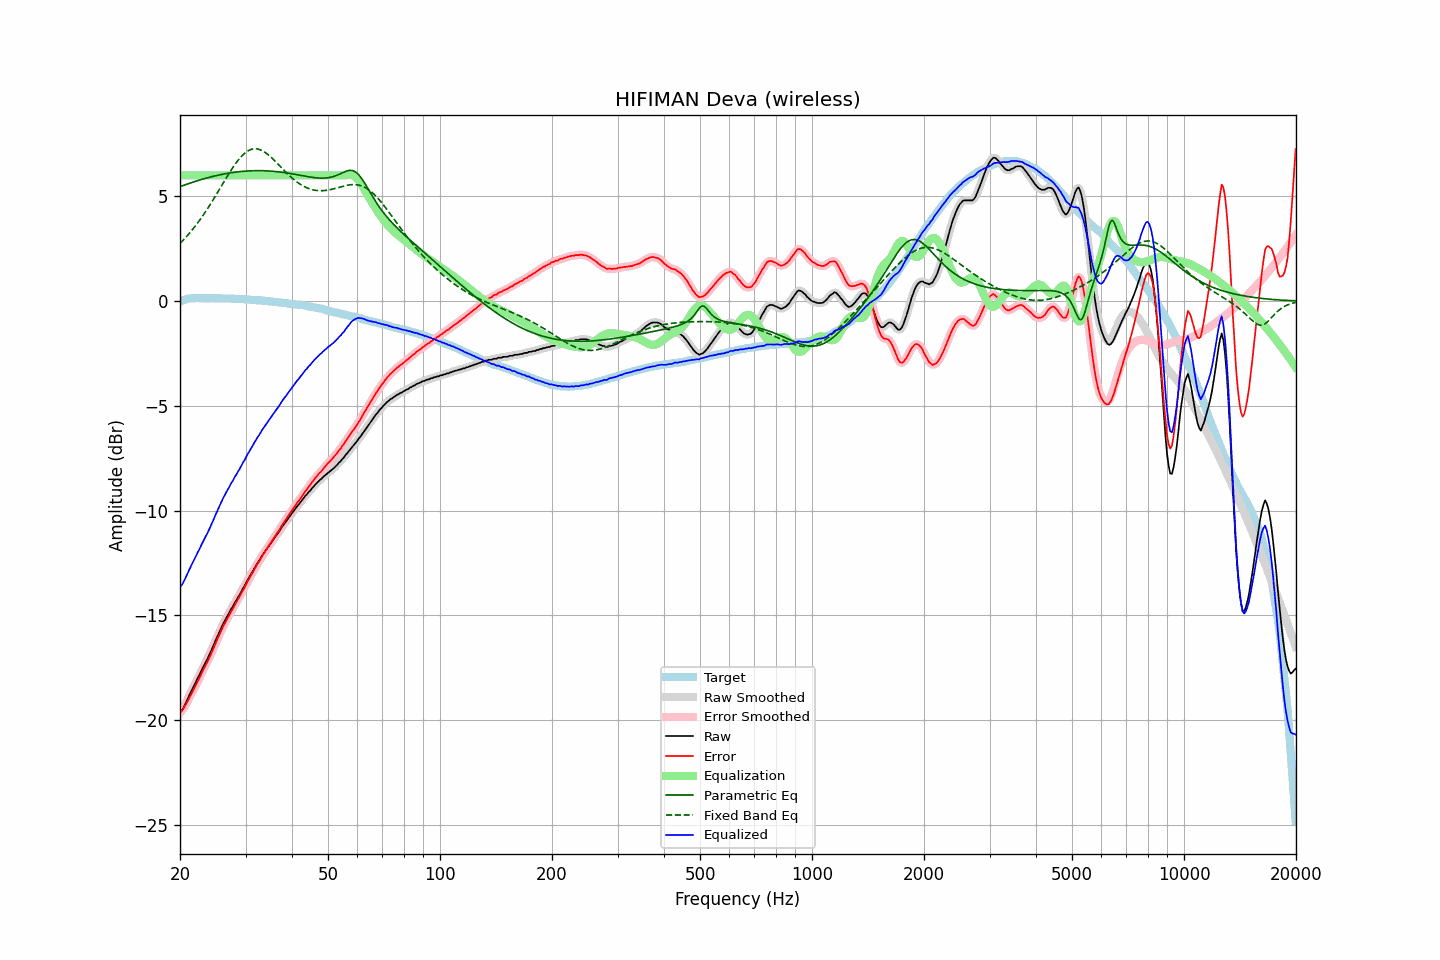

The file beside this chart, header and first rows:
frequency, raw, error, smoothed, error_smoothed, equalization, parametric_eq, fixed_band_eq, equalized_raw, equalized_smoothed, target
20.00, -19.65, -19.62, -19.66, -19.63, 6.00, 5.46, 2.75, -13.65, -13.66, -0.03
20.20, -19.57, -19.57, -19.55, -19.56, 6.00, 5.49, 2.83, -13.57, -13.55, 0.00
20.40, -19.44, -19.48, -19.43, -19.46, 6.00, 5.51, 2.91, -13.44, -13.43, 0.03
20.61, -19.29, -19.34, -19.29, -19.35, 6.00, 5.54, 2.99, -13.29, -13.29, 0.05
20.81, -19.12, -19.21, -19.12, -19.21, 6.00, 5.57, 3.07, -13.12, -13.12, 0.08
21.02, -18.96, -19.07, -18.96, -19.06, 6.00, 5.60, 3.16, -12.96, -12.96, 0.11
21.23, -18.79, -18.91, -18.79, -18.92, 6.00, 5.62, 3.25, -12.79, -12.79, 0.12
21.44, -18.63, -18.77, -18.63, -18.77, 6.00, 5.65, 3.34, -12.63, -12.63, 0.13
21.66, -18.48, -18.62, -18.48, -18.62, 6.00, 5.67, 3.43, -12.48, -12.48, 0.14
21.87, -18.32, -18.46, -18.32, -18.47, 6.00, 5.70, 3.53, -12.32, -12.32, 0.14
22.09, -18.16, -18.31, -18.16, -18.31, 6.00, 5.72, 3.63, -12.16, -12.16, 0.15
22.31, -18.00, -18.15, -18.01, -18.16, 6.00, 5.75, 3.73, -12.00, -12.01, 0.15
22.54, -17.86, -18.01, -17.85, -18.00, 6.00, 5.77, 3.84, -11.86, -11.85, 0.15
22.76, -17.69, -17.84, -17.69, -17.84, 6.00, 5.79, 3.94, -11.69, -11.69, 0.15
22.99, -17.54, -17.68, -17.54, -17.68, 6.00, 5.82, 4.05, -11.54, -11.54, 0.14
23.22, -17.39, -17.53, -17.39, -17.53, 6.00, 5.84, 4.16, -11.39, -11.39, 0.14
23.45, -17.23, -17.37, -17.24, -17.38, 6.00, 5.86, 4.28, -11.23, -11.24, 0.14
23.69, -17.10, -17.24, -17.09, -17.23, 6.00, 5.88, 4.39, -11.10, -11.09, 0.14
23.92, -16.92, -17.06, -16.93, -17.07, 6.00, 5.90, 4.51, -10.92, -10.93, 0.14
24.16, -16.76, -16.91, -16.76, -16.91, 6.00, 5.92, 4.63, -10.76, -10.76, 0.15
24.40, -16.58, -16.73, -16.59, -16.73, 6.00, 5.94, 4.76, -10.58, -10.59, 0.15
24.65, -16.42, -16.55, -16.41, -16.55, 6.00, 5.96, 4.88, -10.42, -10.41, 0.14
24.89, -16.22, -16.36, -16.23, -16.37, 6.00, 5.98, 5.01, -10.22, -10.23, 0.14
25.14, -16.05, -16.19, -16.06, -16.19, 6.00, 6.00, 5.13, -10.05, -10.06, 0.14
25.39, -15.88, -16.02, -15.88, -16.01, 6.00, 6.01, 5.26, -9.88, -9.88, 0.14
25.65, -15.72, -15.85, -15.71, -15.84, 6.00, 6.03, 5.39, -9.72, -9.71, 0.13
25.91, -15.54, -15.66, -15.55, -15.67, 6.00, 6.04, 5.52, -9.54, -9.55, 0.12
26.16, -15.38, -15.51, -15.39, -15.51, 6.00, 6.06, 5.65, -9.38, -9.39, 0.12
26.43, -15.25, -15.37, -15.24, -15.36, 6.00, 6.07, 5.78, -9.25, -9.24, 0.12
26.69, -15.10, -15.22, -15.10, -15.23, 6.00, 6.09, 5.90, -9.10, -9.10, 0.12
26.96, -14.97, -15.09, -14.96, -15.08, 6.00, 6.10, 6.03, -8.97, -8.96, 0.12
27.23, -14.83, -14.95, -14.82, -14.95, 6.00, 6.11, 6.15, -8.83, -8.82, 0.12
27.50, -14.68, -14.80, -14.69, -14.80, 6.00, 6.13, 6.27, -8.68, -8.69, 0.12
27.77, -14.56, -14.67, -14.55, -14.66, 6.00, 6.14, 6.39, -8.56, -8.55, 0.11
28.05, -14.40, -14.51, -14.42, -14.52, 6.00, 6.15, 6.50, -8.40, -8.42, 0.11
28.33, -14.29, -14.39, -14.29, -14.39, 6.00, 6.16, 6.61, -8.29, -8.29, 0.10
28.62, -14.15, -14.25, -14.16, -14.25, 6.00, 6.17, 6.71, -8.15, -8.16, 0.10
28.90, -14.03, -14.13, -14.02, -14.12, 6.00, 6.18, 6.80, -8.03, -8.02, 0.10
29.19, -13.89, -13.97, -13.88, -13.98, 6.00, 6.18, 6.89, -7.89, -7.88, 0.09
29.48, -13.73, -13.83, -13.75, -13.84, 6.00, 6.19, 6.97, -7.73, -7.75, 0.09
29.78, -13.62, -13.70, -13.60, -13.69, 6.00, 6.20, 7.04, -7.62, -7.60, 0.08
30.08, -13.47, -13.55, -13.47, -13.55, 6.00, 6.20, 7.10, -7.47, -7.47, 0.08
30.38, -13.32, -13.39, -13.33, -13.40, 6.00, 6.21, 7.15, -7.32, -7.33, 0.07
30.68, -13.20, -13.27, -13.19, -13.26, 6.00, 6.21, 7.20, -7.20, -7.19, 0.07
30.99, -13.06, -13.12, -13.06, -13.12, 6.00, 6.22, 7.23, -7.06, -7.06, 0.06
31.30, -12.94, -12.99, -12.93, -12.99, 6.00, 6.22, 7.25, -6.94, -6.93, 0.06
31.61, -12.80, -12.85, -12.80, -12.85, 6.00, 6.22, 7.26, -6.80, -6.80, 0.06
31.93, -12.67, -12.71, -12.67, -12.71, 6.00, 6.22, 7.27, -6.67, -6.67, 0.05
32.24, -12.53, -12.57, -12.54, -12.58, 6.00, 6.22, 7.26, -6.53, -6.54, 0.03
32.57, -12.43, -12.46, -12.42, -12.45, 6.00, 6.22, 7.24, -6.43, -6.42, 0.03
32.89, -12.30, -12.34, -12.30, -12.32, 6.00, 6.22, 7.22, -6.30, -6.30, 0.03
33.22, -12.16, -12.18, -12.18, -12.20, 6.00, 6.22, 7.18, -6.16, -6.18, 0.02
33.55, -12.05, -12.07, -12.06, -12.07, 6.00, 6.22, 7.14, -6.05, -6.06, 0.02
33.89, -11.95, -11.95, -11.94, -11.95, 6.00, 6.22, 7.09, -5.95, -5.94, 0.01
34.23, -11.84, -11.84, -11.84, -11.84, 6.00, 6.21, 7.03, -5.84, -5.84, 0.00
34.57, -11.73, -11.72, -11.73, -11.72, 6.00, 6.21, 6.97, -5.73, -5.73, -0.01
34.92, -11.62, -11.60, -11.62, -11.60, 6.00, 6.20, 6.91, -5.62, -5.62, -0.02
35.27, -11.51, -11.49, -11.51, -11.48, 6.00, 6.20, 6.84, -5.51, -5.51, -0.02
35.62, -11.40, -11.36, -11.40, -11.36, 6.00, 6.19, 6.76, -5.40, -5.40, -0.03
35.97, -11.28, -11.24, -11.29, -11.25, 6.00, 6.19, 6.69, -5.28, -5.29, -0.04
... 635 more rows
